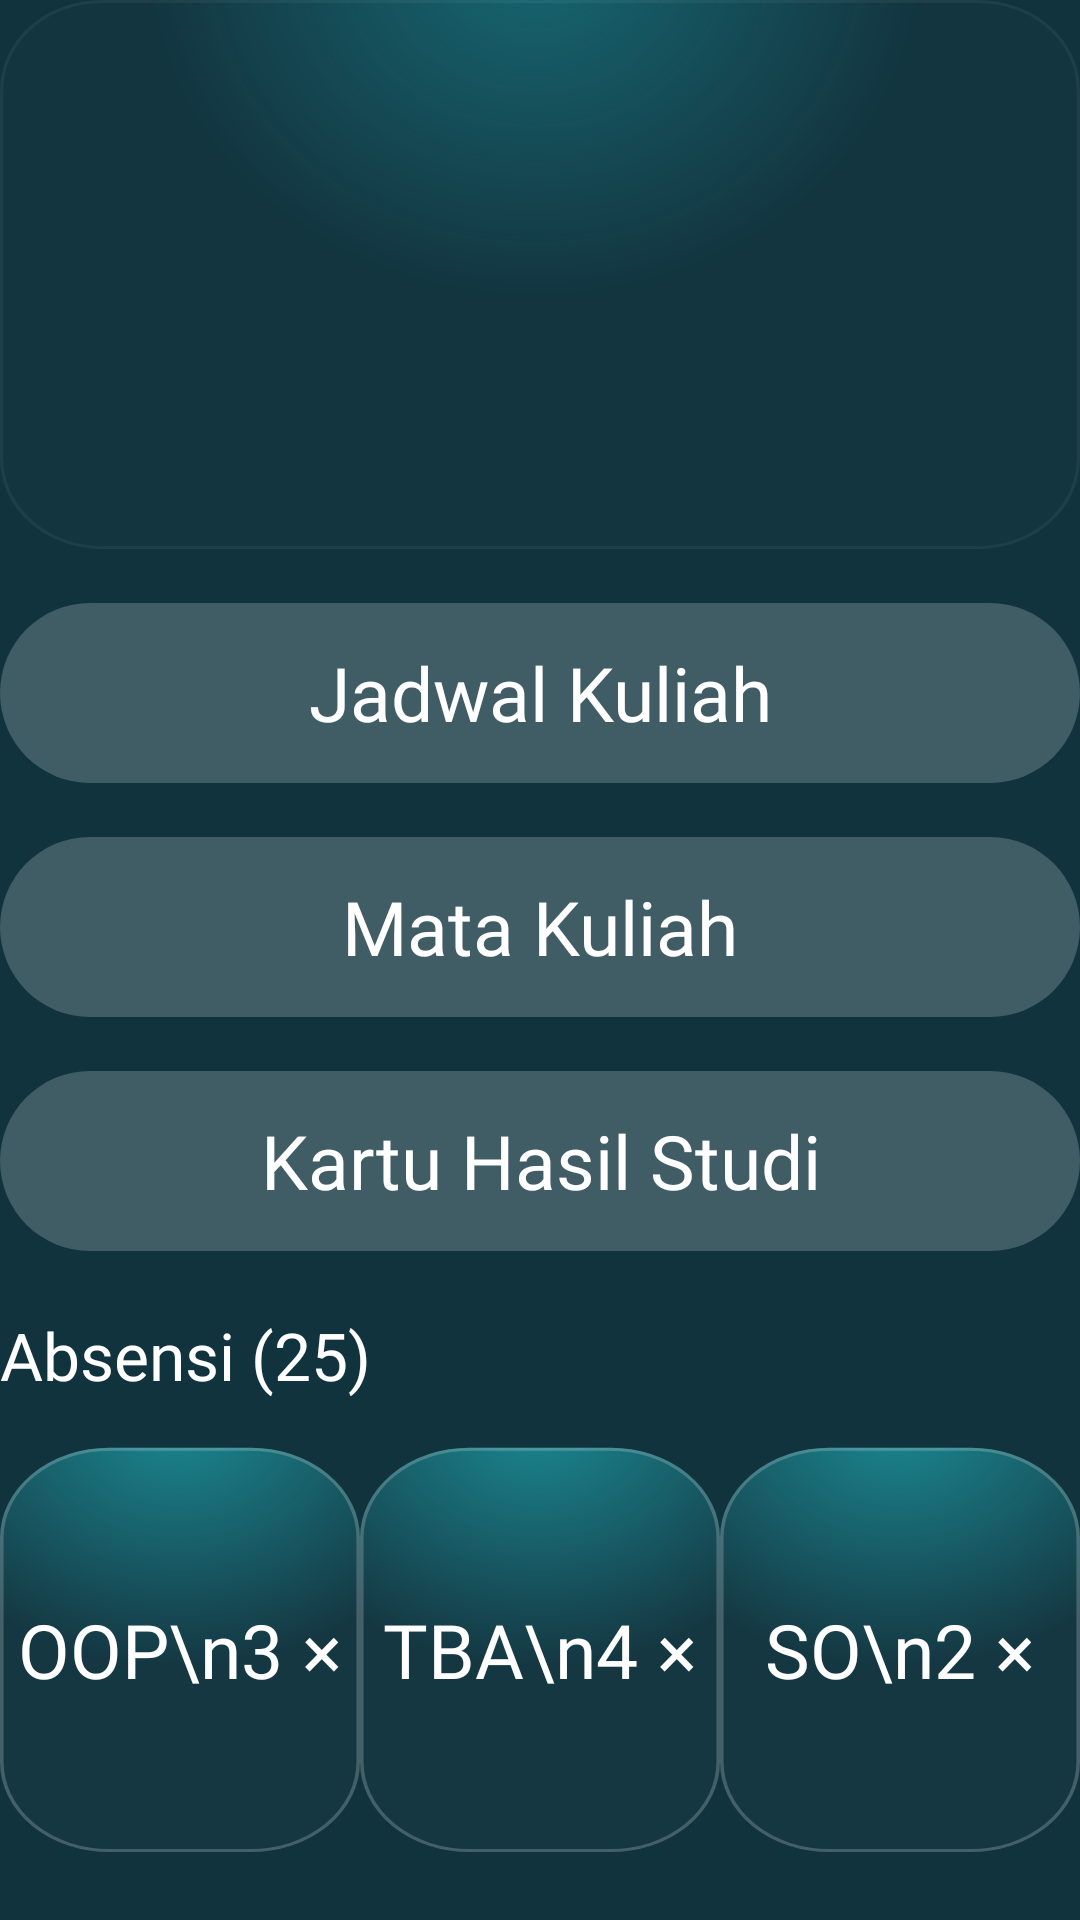

Here is an Android app screen rendered from its layout file. Give the layout XML and the strings, colors and styles it references.
<!-- AndroidManifest.xml: application theme Theme.SelfUnitNoted -->
<!-- res/layout/fragment_home.xml -->
<?xml version="1.0" encoding="utf-8"?>
<FrameLayout xmlns:android="http://schemas.android.com/apk/res/android"
    xmlns:app="http://schemas.android.com/apk/res-auto"
    xmlns:tools="http://schemas.android.com/tools"
    android:layout_width="match_parent"
    android:layout_height="match_parent"
    tools:context=".fragment.HomeFragment"
    style="@style/ScreenBackground"
    android:background="@color/teal_700">


    <androidx.constraintlayout.widget.ConstraintLayout
        android:layout_width="match_parent"
        android:layout_height="match_parent">

        <ImageView
            android:id="@+id/home_card"
            android:layout_width="match_parent"
            android:layout_height="183dp"
            android:layout_marginTop="4dp"
            android:layout_margin="0dp"
            android:background="@drawable/bg_rounded_transparent"
            app:layout_constraintEnd_toEndOf="parent"
            app:layout_constraintHorizontal_bias="0.0"
            app:layout_constraintStart_toStartOf="parent"
            app:layout_constraintTop_toTopOf="parent" />

        <TextView
            android:id="@+id/btn_jadwal_kuliah"
            android:layout_width="match_parent"
            android:layout_height="60dp"
            android:layout_marginTop="18dp"
            android:background="@drawable/bg_rounded_rectangle"
            android:fontFamily="@font/alata_regular"
            android:gravity="center"
            android:text="Jadwal Kuliah"
            style="@style/TextColor"
            android:textSize="25dp"
            app:layout_constraintEnd_toEndOf="@+id/home_card"
            app:layout_constraintHorizontal_bias="0.0"
            app:layout_constraintStart_toStartOf="@+id/home_card"
            app:layout_constraintTop_toBottomOf="@+id/home_card" />

        <TextView
            android:id="@+id/btn_mata_kuliah"
            android:layout_width="match_parent"
            android:layout_height="60dp"
            android:layout_marginTop="18dp"
            android:background="@drawable/bg_rounded_rectangle"
            android:fontFamily="@font/alata_regular"
            android:gravity="center"
            android:text="Mata Kuliah"
            style="@style/TextColor"
            android:textSize="25dp"
            app:layout_constraintEnd_toEndOf="parent"
            app:layout_constraintHorizontal_bias="0.0"
            app:layout_constraintStart_toStartOf="parent"
            app:layout_constraintTop_toBottomOf="@+id/btn_jadwal_kuliah" />

        <TextView
            android:id="@+id/btn_kartu_hasil_studi"
            android:layout_width="match_parent"
            android:layout_height="60dp"
            android:layout_marginTop="18dp"
            android:background="@drawable/bg_rounded_rectangle"
            android:fontFamily="@font/alata_regular"
            android:gravity="center"
            android:text="Kartu Hasil Studi"
            style="@style/TextColor"
            android:textSize="25dp"
            app:layout_constraintStart_toStartOf="@+id/home_card"
            app:layout_constraintTop_toBottomOf="@+id/btn_mata_kuliah" />

        <TextView
            android:id="@+id/textView2"
            android:layout_width="match_parent"
            android:layout_height="wrap_content"
            android:layout_marginTop="20dp"
            android:fontFamily="@font/alata_regular"
            android:text="Absensi (25)"
            style="@style/TextColor"
            android:textSize="22sp"
            app:layout_constraintEnd_toEndOf="@+id/btn_kartu_hasil_studi"
            app:layout_constraintHorizontal_bias="0.0"
            app:layout_constraintStart_toStartOf="@+id/btn_kartu_hasil_studi"
            app:layout_constraintTop_toBottomOf="@+id/btn_kartu_hasil_studi" />

        <TextView
            android:id="@+id/card_1"
            android:layout_width="120dp"
            android:layout_height="135dp"
            android:background="@drawable/bg_presence_card"
            android:fontFamily="@font/alata_regular"
            android:gravity="center"
            android:text="OOP\n3 ×"
            style="@style/TextColor"
            android:textSize="25dp"
            app:layout_constraintBottom_toBottomOf="@+id/card_2"
            app:layout_constraintStart_toStartOf="@+id/textView2"
            app:layout_constraintTop_toTopOf="@+id/card_2" />

        <TextView
            android:id="@+id/card_2"
            android:layout_width="120dp"
            android:layout_height="135dp"
            android:layout_marginTop="16dp"
            android:background="@drawable/bg_presence_card"
            android:fontFamily="@font/alata_regular"
            android:gravity="center"
            android:text="TBA\n4 ×"
            style="@style/TextColor"
            android:textSize="25dp"
            app:layout_constraintBottom_toBottomOf="parent"
            app:layout_constraintEnd_toStartOf="@+id/card_3"
            app:layout_constraintHorizontal_bias="0.493"
            app:layout_constraintStart_toEndOf="@+id/card_1"
            app:layout_constraintTop_toBottomOf="@+id/textView2"
            app:layout_constraintVertical_bias="0.0" />

        <TextView
            android:id="@+id/card_3"
            android:layout_width="120dp"
            android:layout_height="135dp"
            android:background="@drawable/bg_presence_card"
            android:fontFamily="@font/alata_regular"
            android:gravity="center"
            android:text="SO\n2 ×"
            style="@style/TextColor"
            android:textSize="25dp"
            app:layout_constraintBottom_toBottomOf="@+id/card_2"
            app:layout_constraintEnd_toEndOf="parent"
            app:layout_constraintTop_toTopOf="@+id/card_2" />
    </androidx.constraintlayout.widget.ConstraintLayout>
</FrameLayout>
<!-- resources referenced by this layout -->
<resources>
  <color name="teal_700">#10333E</color>
  <!-- drawable bg_presence_card (drawable) -->
  <vector xmlns:android="http://schemas.android.com/apk/res/android"
      xmlns:aapt="http://schemas.android.com/aapt"
      android:width="99dp"
      android:height="135dp"
      android:viewportWidth="99"
      android:viewportHeight="135">
    <path
        android:pathData="M30,0.26L69,0.26A30,30 0,0 1,99 30.26L99,105A30,30 0,0 1,69 135L30,135A30,30 0,0 1,0 105L0,30.26A30,30 0,0 1,30 0.26z"
        android:fillAlpha="0.5">
      <aapt:attr name="android:fillColor">
        <gradient 
            android:centerX="49"
            android:centerY="-10.54"
            android:gradientRadius="106.45"
            android:type="radial">
          <item android:offset="0" android:color="#FF26E2EA"/>
          <item android:offset="0.79" android:color="#0AFFFFFF"/>
        </gradient>
      </aapt:attr>
    </path>
    <path
        android:strokeWidth="1"
        android:pathData="M30,0.76L69,0.76A29.5,29.5 0,0 1,98.5 30.26L98.5,105A29.5,29.5 0,0 1,69 134.5L30,134.5A29.5,29.5 0,0 1,0.5 105L0.5,30.26A29.5,29.5 0,0 1,30 0.76z"
        android:strokeAlpha="0.2"
        android:fillColor="#00000000"
        android:strokeColor="#ffffff"/>
  </vector>
  <!-- drawable bg_rounded_rectangle (drawable) -->
  <?xml version="1.0" encoding="utf-8"?>
  <shape xmlns:android="http://schemas.android.com/apk/res/android">
    <corners android:radius="50dp"/>
    <solid android:color="@color/transparent"/>
  
  </shape>
  <!-- drawable bg_rounded_transparent (drawable) -->
  <vector xmlns:android="http://schemas.android.com/apk/res/android"
      xmlns:aapt="http://schemas.android.com/aapt"
      android:width="317dp"
      android:height="183dp"
      android:viewportWidth="317"
      android:viewportHeight="183">
    <path
        android:pathData="M30,0L287,0A30,30 0,0 1,317 30L317,153A30,30 0,0 1,287 183L30,183A30,30 0,0 1,0 153L0,30A30,30 0,0 1,30 0z"
        android:fillAlpha="0.3">
      <aapt:attr name="android:fillColor">
        <gradient
            android:centerX="156.9"
            android:centerY="-14.67"
            android:gradientRadius="144.58"
            android:type="radial">
          <item android:offset="0" android:color="#FF26E2EA"/>
          <item android:offset="0.79" android:color="#0AFFFFFF"/>
        </gradient>
      </aapt:attr>
    </path>
    <path
        android:strokeWidth="1"
        android:pathData="M30,0.5L287,0.5A29.5,29.5 0,0 1,316.5 30L316.5,153A29.5,29.5 0,0 1,287 182.5L30,182.5A29.5,29.5 0,0 1,0.5 153L0.5,30A29.5,29.5 0,0 1,30 0.5z"
        android:strokeAlpha="0.05"
        android:fillColor="#00000000"
        android:strokeColor="#ffffff"/>
  </vector>
  <style name="ScreenBackground"><item name="android:background">@color/white</item></style>
  <style name="TextColor"><item name="android:textColor">@color/white</item></style>
  <style name="Theme.SelfUnitNoted" parent="Theme.AppCompat.DayNight.NoActionBar">
          
          <item name="colorPrimary">@color/purple_500</item>
          <item name="colorPrimaryVariant">@color/teal_700</item>
          <item name="colorOnPrimary">@color/white</item>
          
          <item name="colorSecondary">@color/teal_200</item>
          <item name="colorSecondaryVariant">@color/teal_500</item>
          <item name="colorOnSecondary">@color/black</item>
          
          <item name="android:statusBarColor">?attr/colorPrimaryVariant</item>
          
      </style>
  <color name="transparent">#33FFFFFF</color>
  <color name="white">#FFFFFFFF</color>
  <color name="purple_500">#FF6200EE</color>
  <color name="teal_200">#95B0B9</color>
  <color name="teal_500">#284751</color>
  <color name="black">#FF000000</color>
</resources>
